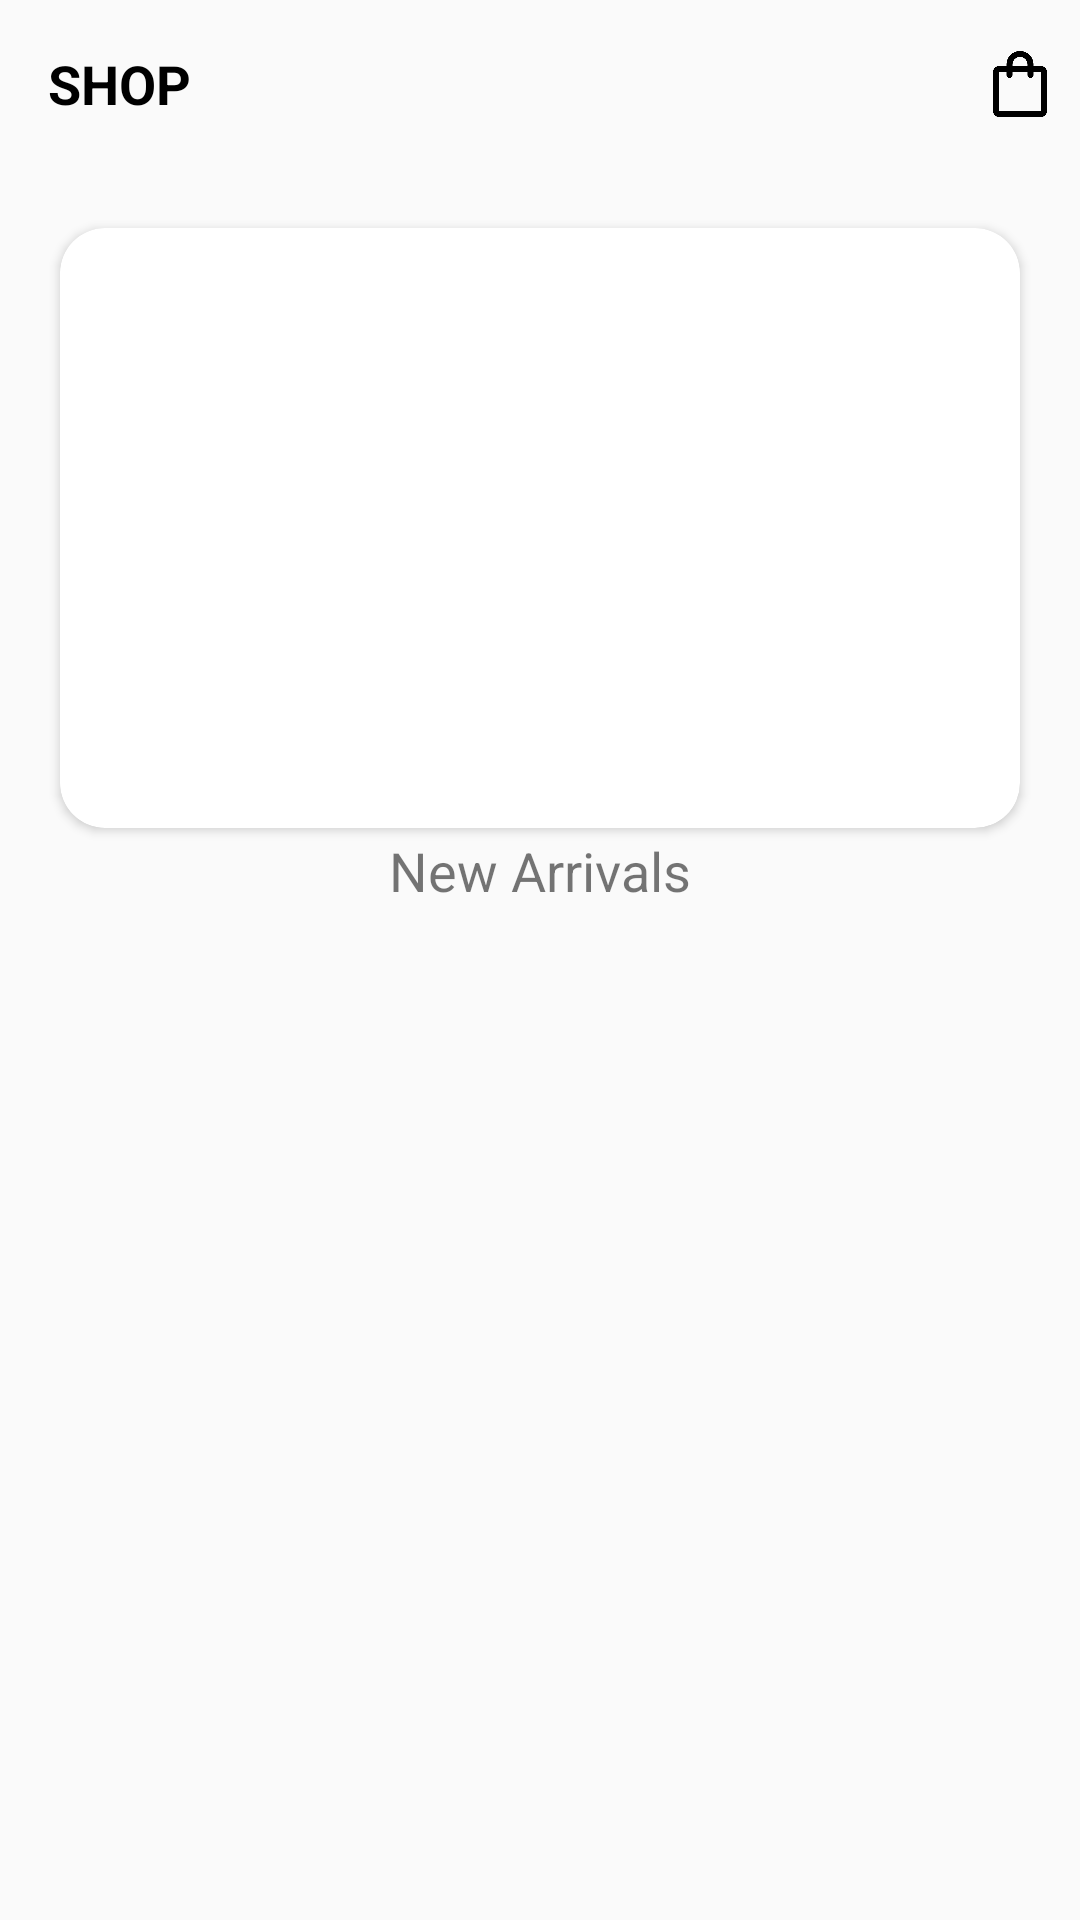

Android layout source for this screen:
<!-- AndroidManifest.xml: application theme AppTheme -->
<!-- res/layout/fragment_home.xml -->
<?xml version="1.0" encoding="utf-8"?>
<androidx.constraintlayout.widget.ConstraintLayout
    xmlns:android="http://schemas.android.com/apk/res/android"
    xmlns:app="http://schemas.android.com/apk/res-auto"
    xmlns:tools="http://schemas.android.com/tools"
    android:layout_width="match_parent"
    android:layout_height="match_parent"
    tools:context=".ui.home.HomeFragment">

    <androidx.appcompat.widget.Toolbar
        android:layout_width="match_parent"
        android:layout_height="0dp"
        app:layout_constraintStart_toStartOf="parent"
        app:layout_constraintEnd_toEndOf="parent"
        app:layout_constraintTop_toTopOf="parent"
        android:id="@+id/SHOP">

        <TextView
            android:text="SHOP"
            android:textSize="18sp"
            android:textStyle="bold"
            android:textColor="@color/black"
            android:layout_width="wrap_content"
            android:layout_height="wrap_content"/>

        <ImageView
            android:id="@+id/cartIcon"
            android:layout_width="24dp"
            android:layout_height="24dp"
            android:src="@drawable/bag"
        android:layout_marginStart="8dp"
        android:layout_marginEnd="8dp"
        android:layout_gravity="end"
        android:clickable="true"
        android:onClick="onCartIconClick"
        />

    </androidx.appcompat.widget.Toolbar>




    <androidx.cardview.widget.CardView
        android:id="@+id/newArrivalsViewPagerHolder"
        app:cardCornerRadius="15dp"
        android:elevation="9dp"
        android:layout_width="0dp"
        android:layout_margin="20dp"
        app:layout_constraintEnd_toEndOf="parent"
        app:layout_constraintStart_toStartOf="parent"
       app:layout_constraintTop_toBottomOf="@+id/SHOP"
        android:layout_height="200dp">

        <androidx.viewpager2.widget.ViewPager2
            android:id="@+id/newArrivalsViewPager"
            android:layout_width="match_parent"
            android:layout_height="match_parent" />

    </androidx.cardview.widget.CardView>



    <TextView
        android:id="@+id/newArrivalsHeading"
        android:layout_width="wrap_content"
        android:layout_height="wrap_content"
        android:text="New Arrivals"
        android:textSize="18sp"
        app:layout_constraintTop_toBottomOf="@id/newArrivalsViewPagerHolder"
        app:layout_constraintStart_toStartOf="parent"
        app:layout_constraintEnd_toEndOf="parent"
        android:layout_marginTop="2dp"/>

    <androidx.recyclerview.widget.RecyclerView
        android:id="@+id/recylerview"
        android:layout_width="0dp"
        android:layout_height="0dp"
        app:layout_constraintBottom_toBottomOf="parent"
        app:layout_constraintEnd_toEndOf="parent"
        app:layout_constraintHorizontal_bias="0.0"
        app:layout_constraintStart_toStartOf="parent"
        app:layout_constraintTop_toBottomOf="@id/newArrivalsHeading"
        app:layout_constraintVertical_bias="0.0"
        tools:listitem="@layout/categories_item_view" />


</androidx.constraintlayout.widget.ConstraintLayout>
<!-- res/layout/categories_item_view.xml (included above) -->
<?xml version="1.0" encoding="utf-8"?>
<androidx.constraintlayout.widget.ConstraintLayout xmlns:android="http://schemas.android.com/apk/res/android"
    android:layout_width="match_parent"
    android:layout_height="wrap_content"
    xmlns:tools="http://schemas.android.com/tools"
    xmlns:app="http://schemas.android.com/apk/res-auto">

    <TextView
        android:id="@+id/categoriesHeading"
        android:layout_width="wrap_content"
        android:layout_height="wrap_content"
        android:text="Categories"
        android:textSize="18sp"
        app:layout_constraintTop_toTopOf="parent"
        app:layout_constraintStart_toStartOf="parent"
        android:layout_marginStart="8dp"
        android:layout_marginTop="6dp"/>


    <androidx.recyclerview.widget.RecyclerView
        android:id="@+id/horizontal_only"
        android:layout_width="match_parent"
        android:layout_height="wrap_content"
        app:layout_constraintTop_toBottomOf="@+id/categoriesHeading"
        tools:listitem="@layout/categories_horizonatal_view"
        />



</androidx.constraintlayout.widget.ConstraintLayout>
<!-- res/layout/categories_horizonatal_view.xml (included above) -->
<?xml version="1.0" encoding="utf-8"?>
<androidx.cardview.widget.CardView
    xmlns:android="http://schemas.android.com/apk/res/android"
    xmlns:app="http://schemas.android.com/apk/res-auto"
    android:id="@+id/holder"
    android:layout_width="150dp"
    android:layout_height="150dp"
    android:layout_marginStart="8dp"
    app:cardCornerRadius="10dp">

    <LinearLayout
        android:layout_width="match_parent"
        android:layout_height="match_parent"
        android:orientation="vertical">

        <ImageView
            android:id="@+id/category1Image"
            android:layout_width="match_parent"
            android:layout_height="0dp"
            android:layout_weight="1"
            android:elevation="9dp"
            android:scaleType="centerCrop"
            android:src="@drawable/sre"
            app:cardCornerRadius="25dp" />

        <TextView
            android:id="@+id/categoryProductName"
            android:layout_width="wrap_content"
            android:layout_height="wrap_content"
            android:layout_gravity="center"
            android:text="Shirt"
            android:textSize="16sp" />

        <TextView
            android:id="@+id/categoryProductPrice"
            android:layout_width="wrap_content"
            android:layout_height="wrap_content"
            android:layout_gravity="center"
            android:text="20"
            android:textSize="14sp" />
    </LinearLayout>

</androidx.cardview.widget.CardView>
<!-- resources referenced by this layout -->
<resources>
  <!-- drawable bag: png bitmap (drawable, 6603 bytes) -->
  <style name="AppTheme" parent="Theme.AppCompat.Light.NoActionBar">
          <item name="colorPrimary">#805A76AD</item>
          <item name="colorPrimaryVariant">#805A76AD</item>
          <item name="colorOnPrimary">#5A76AD</item>
      </style>
  <!-- not gathered from this repository: default colours our renderer supplied (Android Studio template values) -->
  <color name="black">#FF000000</color>
</resources>
